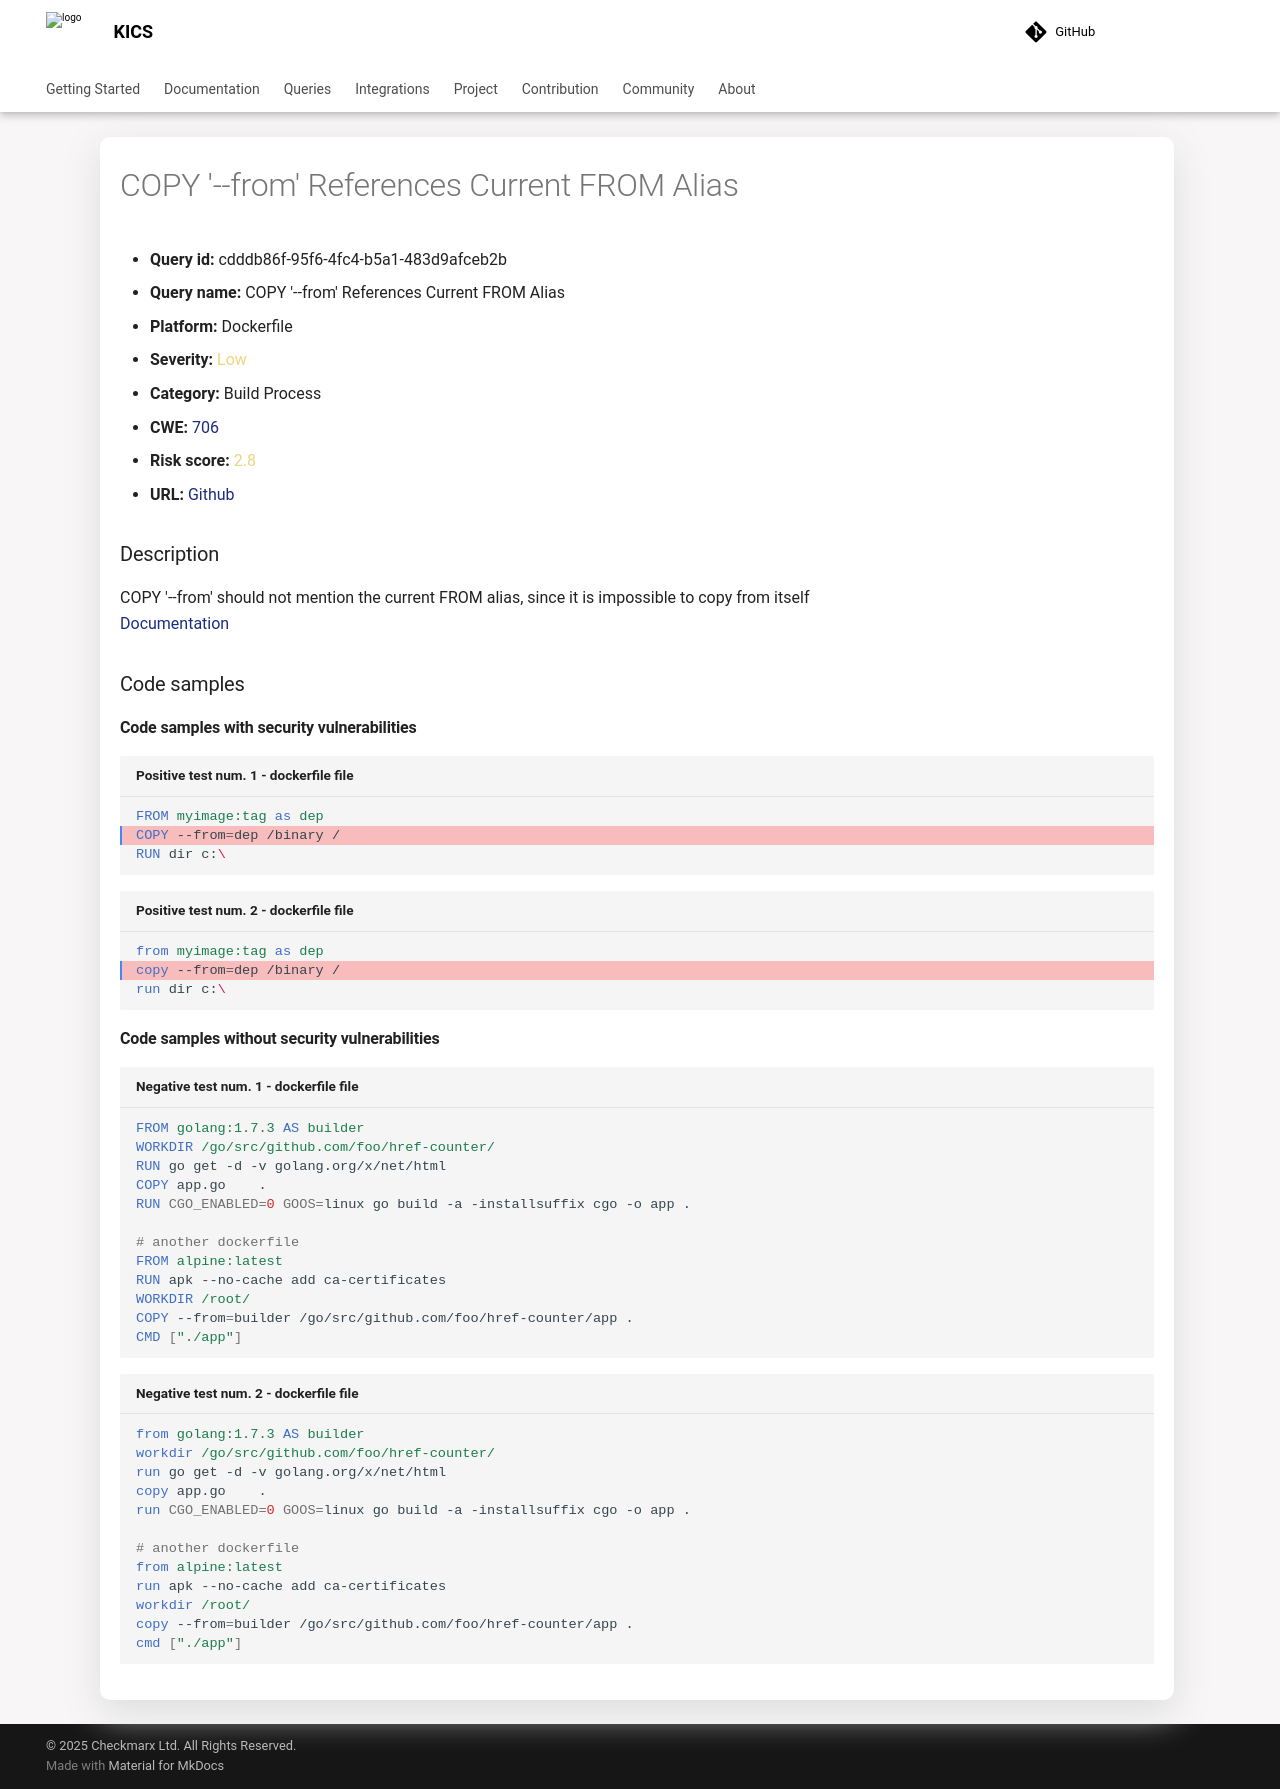

repository: Checkmarx/kics · page: latest/queries/dockerfile-queries/cdddb86f-95f6-4fc4-b5a1-483d9afceb2b/index.html · generator: mkdocs

---
title: COPY '--from' References Current FROM Alias
hide:
  toc: true
  navigation: true
---

<style>
  .highlight .hll {
    background-color: #ff171742;
  }
  .md-content {
    max-width: 1100px;
    margin: 0 auto;
  }
</style>

-   **Query id:** cdddb86f-95f6-4fc4-b5a1-483d9afceb2b
-   **Query name:** COPY '--from' References Current FROM Alias
-   **Platform:** Dockerfile
-   **Severity:** <span style="color:#edd57e">Low</span>
-   **Category:** Build Process
-   **CWE:** <a href="https://cwe.mitre.org/data/definitions/706.html" onclick="newWindowOpenerSafe(event, 'https://cwe.mitre.org/data/definitions/706.html')">706</a>
-   **Risk score:** <span style="color:#edd57e">2.8</span>
-   **URL:** [Github](https://github.com/Checkmarx/kics/tree/master/assets/queries/dockerfile/copy_from_references_current_from_alias)

### Description
COPY '--from' should not mention the current FROM alias, since it is impossible to copy from itself<br>
[Documentation](https://docs.docker.com/develop/develop-images/multistage-build/)

### Code samples
#### Code samples with security vulnerabilities
```dockerfile title="Positive test num. 1 - dockerfile file" hl_lines="2"
FROM myimage:tag as dep
COPY --from=dep /binary /
RUN dir c:\ 
```
```dockerfile title="Positive test num. 2 - dockerfile file" hl_lines="2"
from myimage:tag as dep
copy --from=dep /binary /
run dir c:\ 
```


#### Code samples without security vulnerabilities
```dockerfile title="Negative test num. 1 - dockerfile file"
FROM golang:1.7.3 AS builder
WORKDIR /go/src/github.com/foo/href-counter/
RUN go get -d -v golang.org/x/net/html
COPY app.go    .
RUN CGO_ENABLED=0 GOOS=linux go build -a -installsuffix cgo -o app .

# another dockerfile
FROM alpine:latest
RUN apk --no-cache add ca-certificates
WORKDIR /root/
COPY --from=builder /go/src/github.com/foo/href-counter/app .
CMD ["./app"]

```
```dockerfile title="Negative test num. 2 - dockerfile file"
from golang:1.7.3 AS builder
workdir /go/src/github.com/foo/href-counter/
run go get -d -v golang.org/x/net/html
copy app.go    .
run CGO_ENABLED=0 GOOS=linux go build -a -installsuffix cgo -o app .

# another dockerfile
from alpine:latest
run apk --no-cache add ca-certificates
workdir /root/
copy --from=builder /go/src/github.com/foo/href-counter/app .
cmd ["./app"]

```
